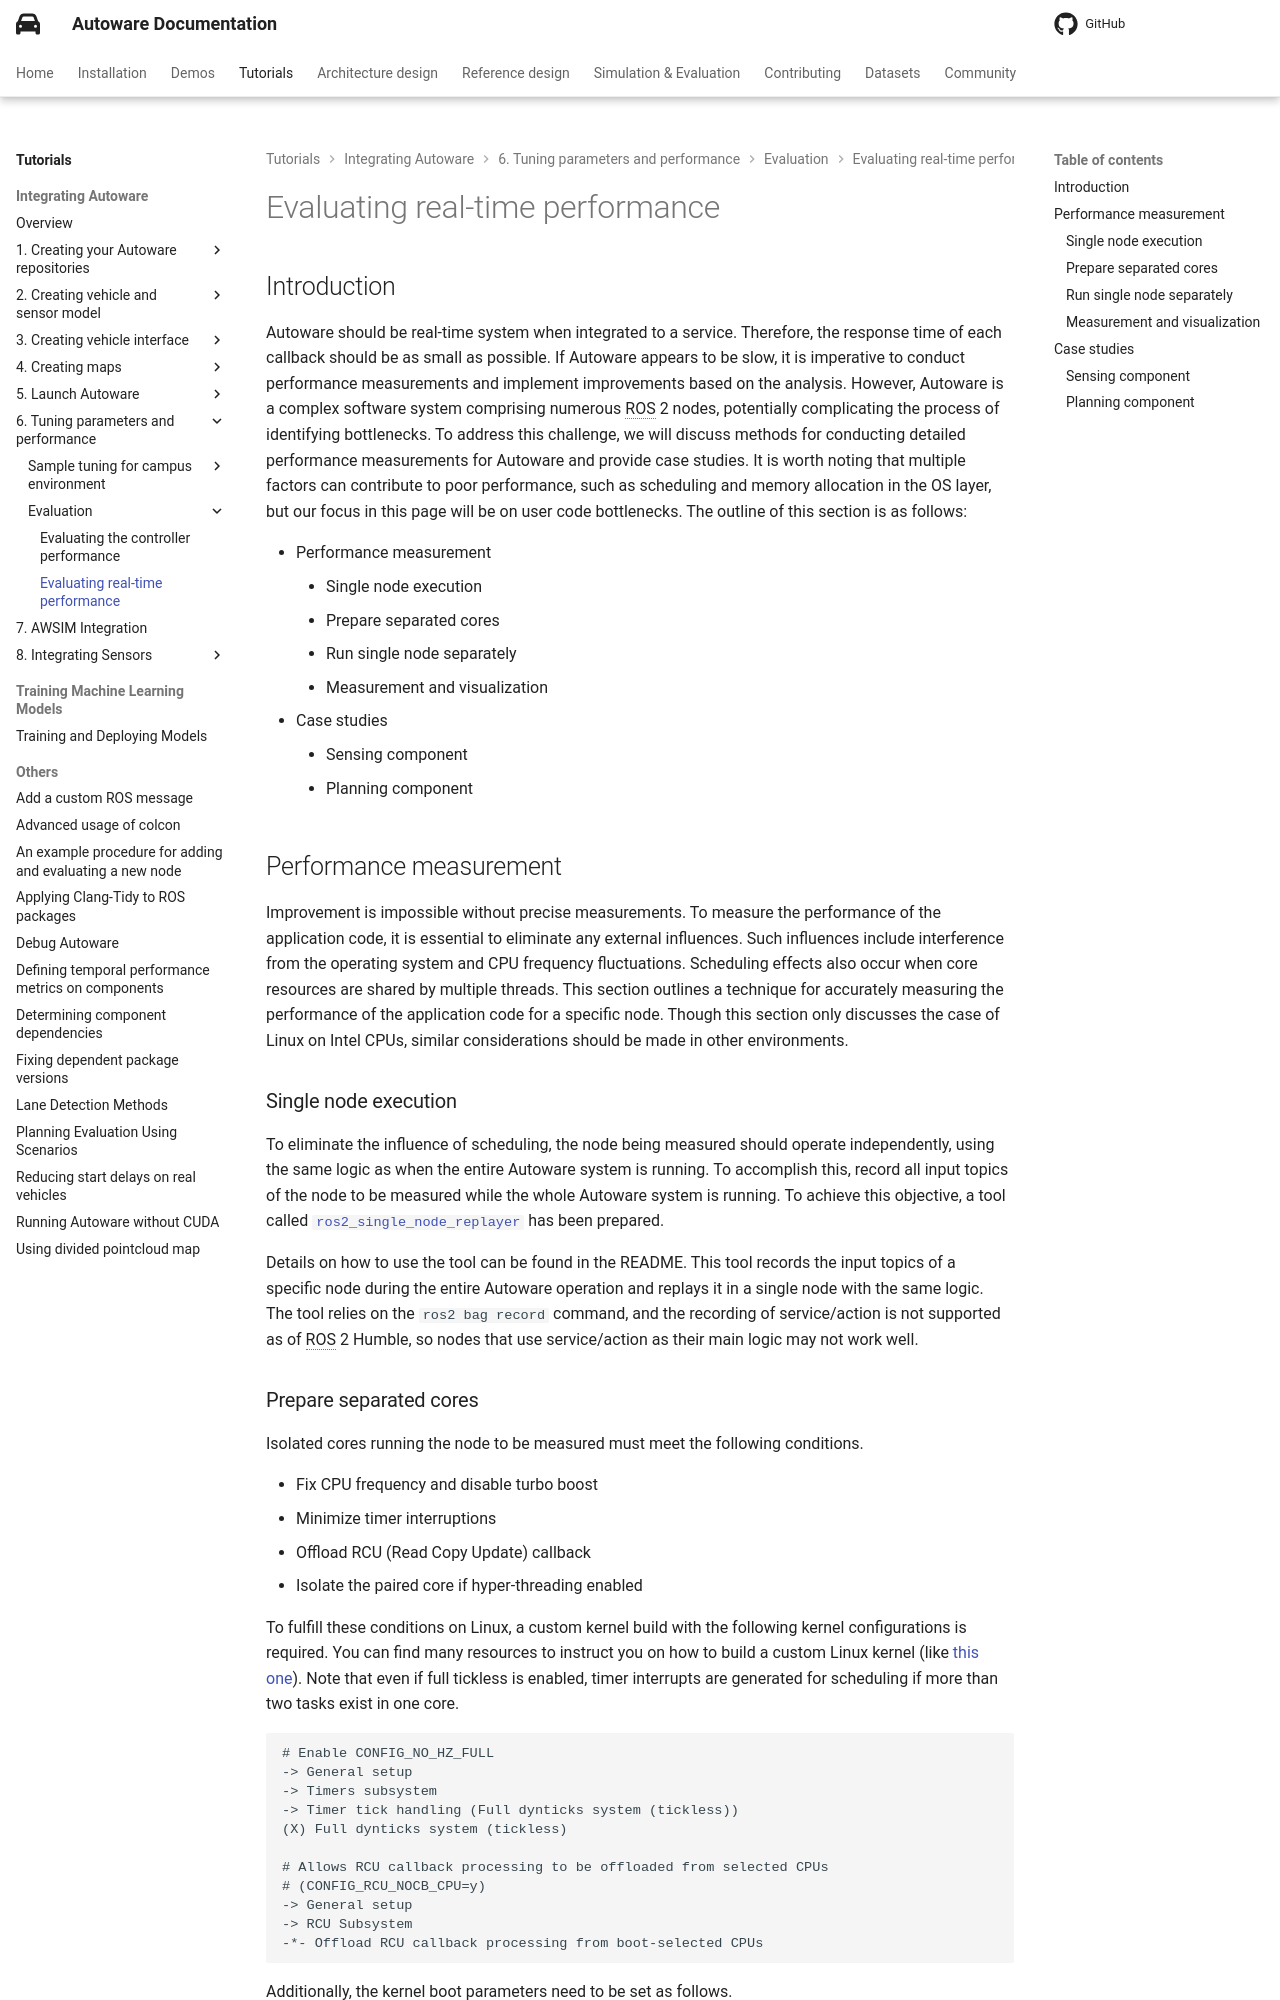

repository: autowarefoundation/autoware-documentation · page: pr-803/tutorials/integrating-autoware/tuning-parameters-and-performance/evaluation/evaluating-real-time-performance/index.html · generator: mkdocs

# Evaluating real-time performance

## Introduction

Autoware should be real-time system when integrated to a service. Therefore, the response time of each callback should be as small as possible. If Autoware appears to be slow, it is imperative to conduct performance measurements and implement improvements based on the analysis. However, Autoware is a complex software system comprising numerous ROS 2 nodes, potentially complicating the process of identifying bottlenecks. To address this challenge, we will discuss methods for conducting detailed performance measurements for Autoware and provide case studies. It is worth noting that multiple factors can contribute to poor performance, such as scheduling and memory allocation in the OS layer, but our focus in this page will be on user code bottlenecks. The outline of this section is as follows:

- Performance measurement
  - Single node execution
  - Prepare separated cores
  - Run single node separately
  - Measurement and visualization
- Case studies
  - Sensing component
  - Planning component

## Performance measurement

Improvement is impossible without precise measurements.
To measure the performance of the application code, it is essential to eliminate any external influences.
Such influences include interference from the operating system and CPU frequency fluctuations.
Scheduling effects also occur when core resources are shared by multiple threads.
This section outlines a technique for accurately measuring the performance of the application code for a specific node.
Though this section only discusses the case of Linux on Intel CPUs, similar considerations should be made in other environments.

### Single node execution

To eliminate the influence of scheduling, the node being measured should operate independently, using the same logic as when the entire Autoware system is running.
To accomplish this, record all input topics of the node to be measured while the whole Autoware system is running.
To achieve this objective, a tool called [`ros2_single_node_replayer`](https://github.com/sykwer/ros2_single_node_replayer) has been prepared.

Details on how to use the tool can be found in the README.
This tool records the input topics of a specific node during the entire Autoware operation and replays it in a single node with the same logic.
The tool relies on the `ros2 bag record` command, and the recording of service/action is not supported as of ROS 2 Humble, so nodes that use service/action as their main logic may not work well.
